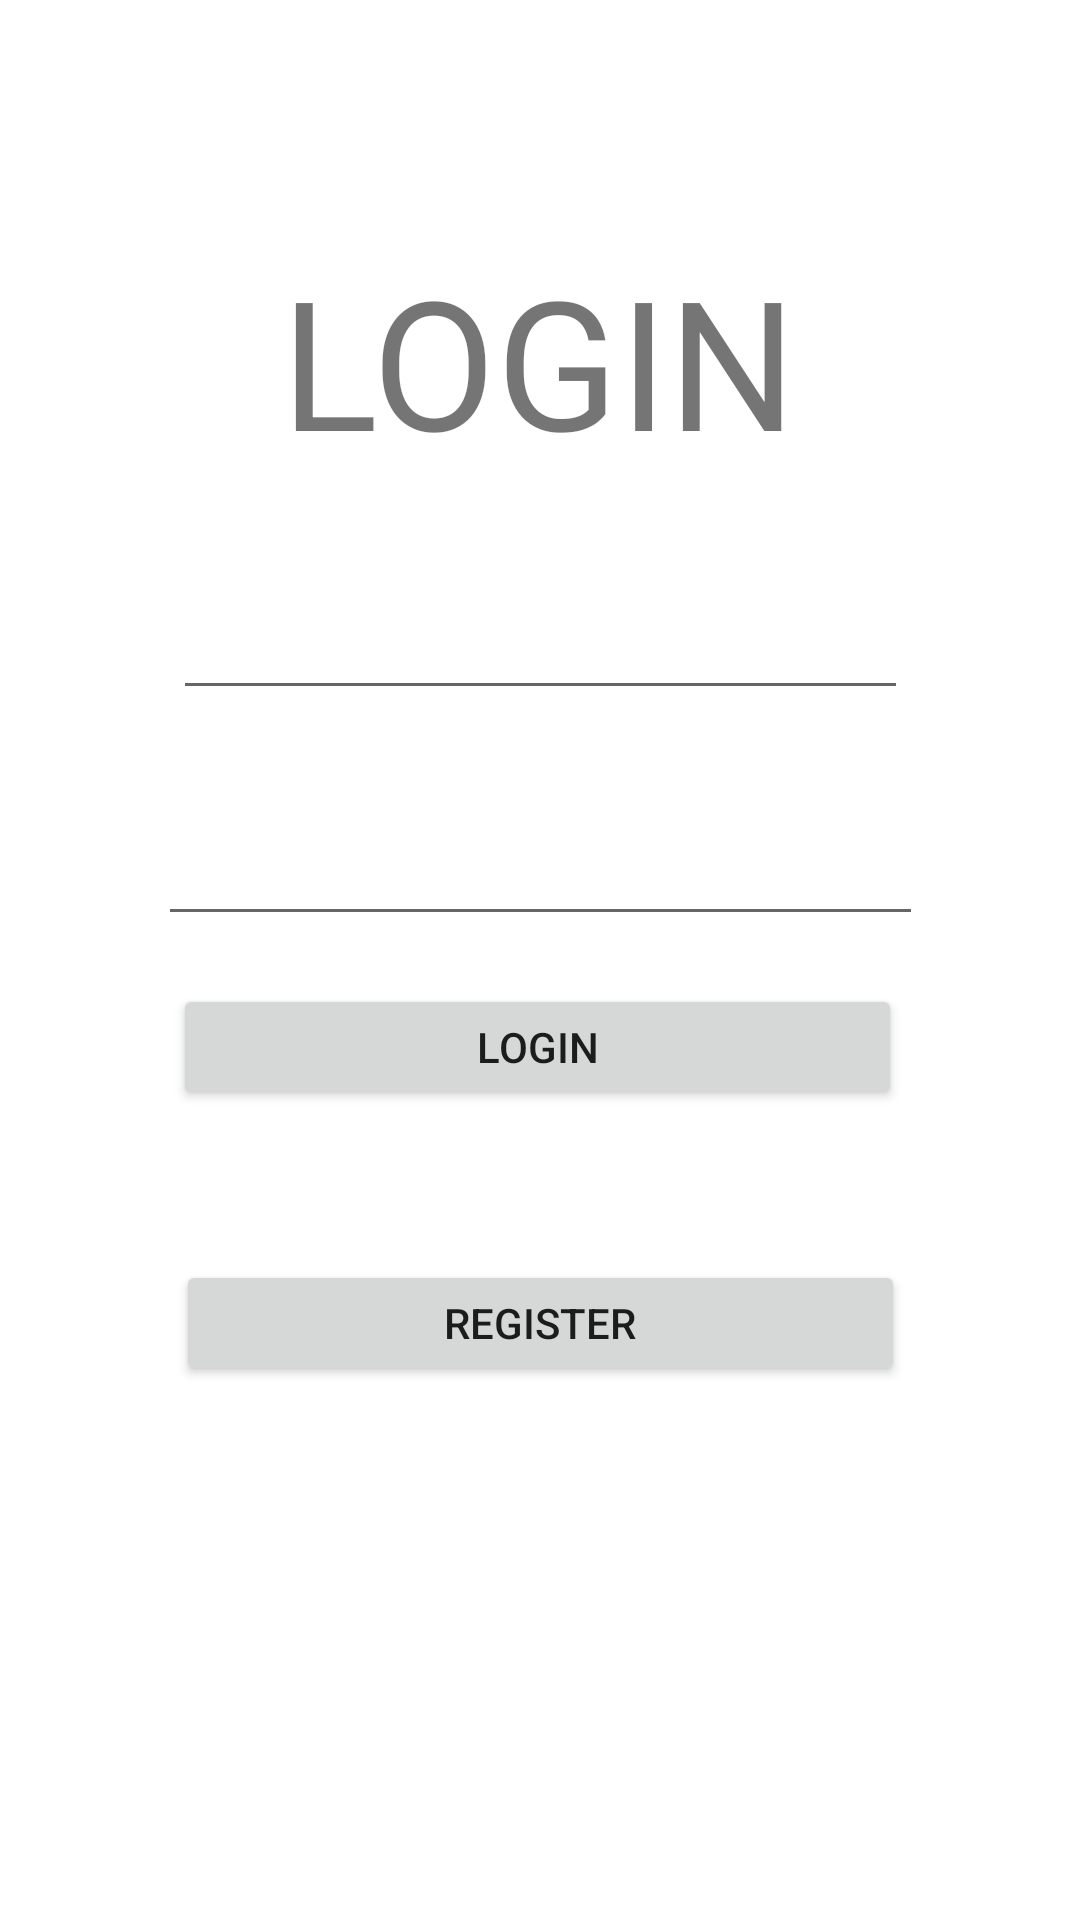

Reconstruct the res/layout file that produces this screen, plus the resources it refers to.
<!-- AndroidManifest.xml: application theme Theme.Passparameter -->
<!-- res/layout/activity_main.xml -->
<?xml version="1.0" encoding="utf-8"?>
<androidx.constraintlayout.widget.ConstraintLayout xmlns:android="http://schemas.android.com/apk/res/android"
    xmlns:app="http://schemas.android.com/apk/res-auto"
    xmlns:tools="http://schemas.android.com/tools"
    android:layout_width="match_parent"
    android:layout_height="match_parent"
    tools:context=".MainActivity">

    <Button
        android:id="@+id/btnIntent"
        android:layout_width="243dp"
        android:layout_height="42dp"
        android:layout_marginTop="328dp"
        android:text="Login"
        app:cornerRadius="100dp"
        app:layout_constraintEnd_toEndOf="parent"
        app:layout_constraintHorizontal_bias="0.494"
        app:layout_constraintStart_toStartOf="parent"
        app:layout_constraintTop_toTopOf="parent" />

    <Button
        android:id="@+id/btnIntent2"
        android:layout_width="243dp"
        android:layout_height="42dp"
        android:layout_marginTop="420dp"
        android:text="Register"
        app:cornerRadius="100dp"
        app:layout_constraintEnd_toEndOf="parent"
        app:layout_constraintStart_toStartOf="parent"
        app:layout_constraintTop_toTopOf="parent" />

    <EditText
        android:id="@+id/editTextTextEmailAddress"
        android:layout_width="245dp"
        android:layout_height="47dp"
        android:ems="10"
        android:inputType="textEmailAddress"
        app:layout_constraintBottom_toTopOf="@+id/editTextTextPassword"
        app:layout_constraintEnd_toEndOf="parent"
        app:layout_constraintStart_toStartOf="parent"
        app:layout_constraintTop_toBottomOf="@+id/textView" />

    <EditText
        android:id="@+id/editTextTextPassword"
        android:layout_width="255dp"
        android:layout_height="47dp"
        android:layout_marginBottom="16dp"
        android:ems="10"
        android:inputType="textPassword"
        app:layout_constraintBottom_toTopOf="@+id/btnIntent"
        app:layout_constraintEnd_toEndOf="parent"
        app:layout_constraintStart_toStartOf="parent" />

    <TextView
        android:id="@+id/textView"
        android:layout_width="173dp"
        android:layout_height="81dp"
        android:layout_marginTop="80dp"
        android:text="LOGIN"
        android:textSize="60sp"
        app:layout_constraintEnd_toEndOf="parent"
        app:layout_constraintStart_toStartOf="parent"
        app:layout_constraintTop_toTopOf="parent" />
</androidx.constraintlayout.widget.ConstraintLayout>
<!-- resources referenced by this layout -->
<resources>
  <style name="Theme.Passparameter" parent="Theme.MaterialComponents.DayNight.DarkActionBar">
          
          <item name="colorPrimary">@color/purple_500</item>
          <item name="colorPrimaryVariant">@color/purple_700</item>
          <item name="colorOnPrimary">@color/white</item>
          
          <item name="colorSecondary">@color/teal_200</item>
          <item name="colorSecondaryVariant">@color/teal_700</item>
          <item name="colorOnSecondary">@color/black</item>
          
          <item name="android:statusBarColor" tools:targetApi="l">?attr/colorPrimaryVariant</item>
          
      </style>
  <!-- not gathered from this repository: default colours our renderer supplied (Android Studio template values) -->
  <color name="purple_500">#FF6200EE</color>
  <color name="purple_700">#FF3700B3</color>
  <color name="teal_200">#FF03DAC5</color>
  <color name="teal_700">#FF018786</color>
  <color name="black">#FF000000</color>
  <color name="white">#FFFFFFFF</color>
</resources>
